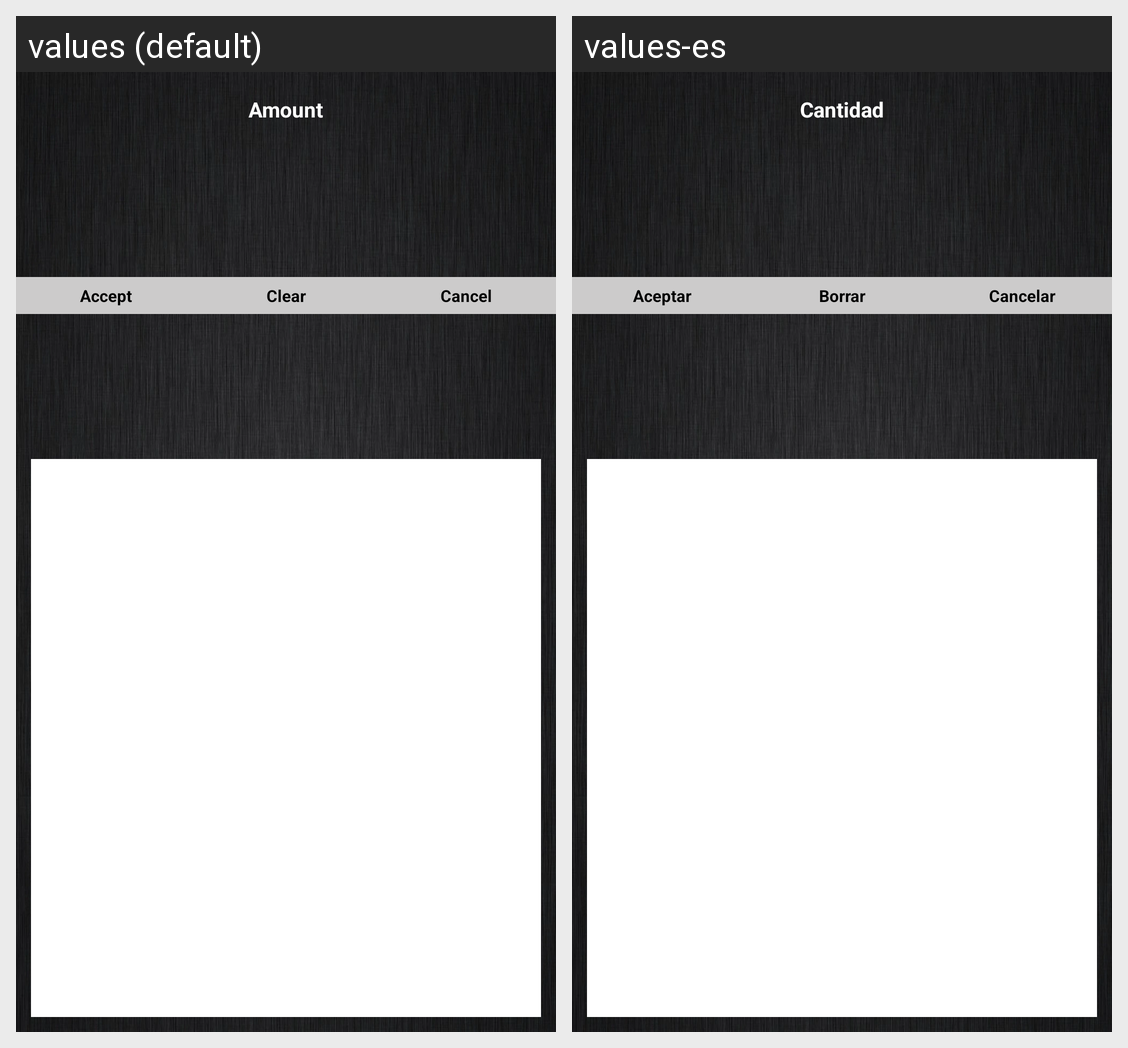

For this localized Android screen grid, give each drawn string resource with its value in every locale shown.
Android screen res/layout/sign_receipt_layout.xml rendered under 2 locales, left to right: values (default), values-es. Device: Nexus 5 (rendered at 1080×1920; each locale shown at half size, 540×960, under a caption strip naming it); theme AppTheme.
Strings drawn on this screen, with the default value and each locale's value (text and hints the layout hard-codes, and strings that could not be matched under every locale, appear in the picture but are not listed):

draw_receipt_accept
  values: Accept
  values-es: Aceptar

draw_receipt_clear
  values: Clear
  values-es: Borrar

draw_receipt_cancel
  values: Cancel
  values-es: Cancelar

card_amount
  values: Amount
  values-es: Cantidad
